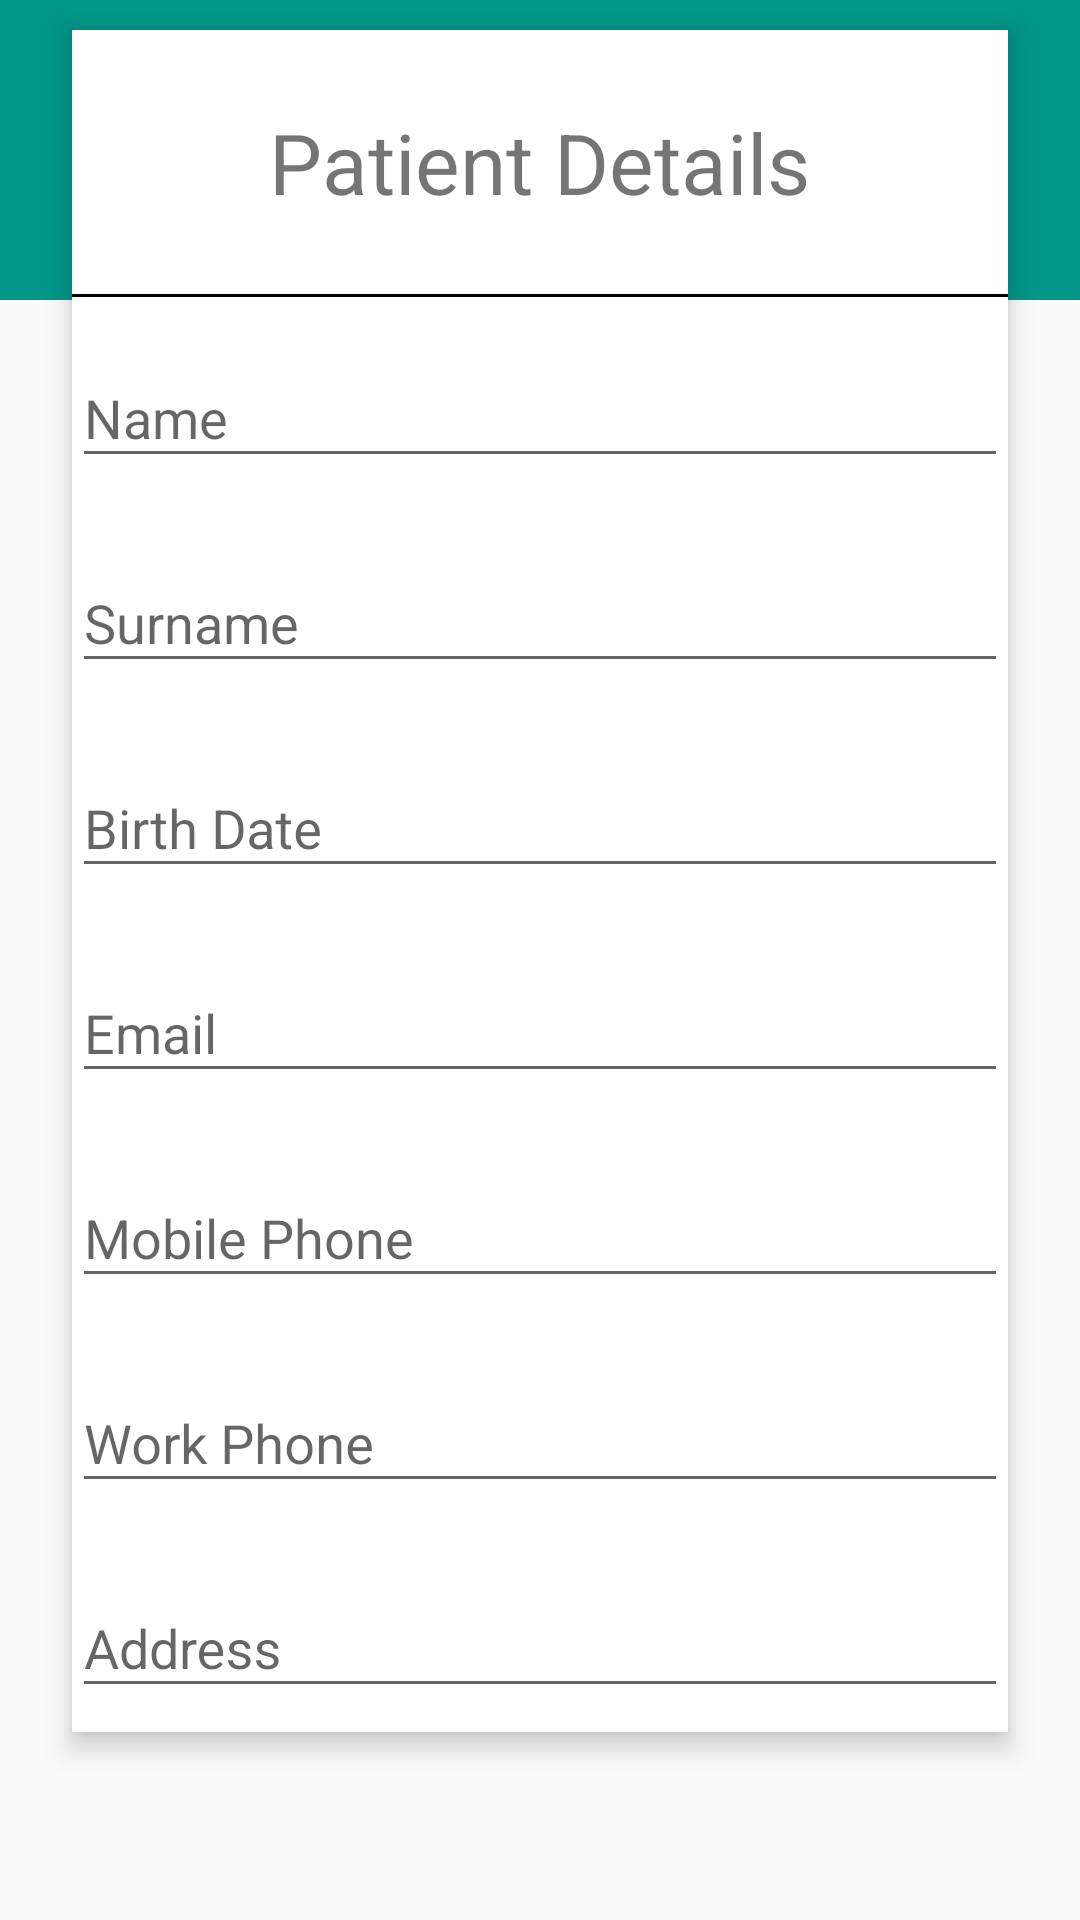

Write the Android layout XML for this screen, with the resource values it uses.
<!-- AndroidManifest.xml: application theme AppTheme -->
<!-- res/layout/fragment_user_entry.xml -->
<RelativeLayout xmlns:android="http://schemas.android.com/apk/res/android"
    xmlns:tools="http://schemas.android.com/tools" android:layout_width="match_parent"
    android:layout_height="match_parent"
    tools:context="com.hankarun.patienthistory.fragment.UserEntryFragment"
    android:paddingBottom="15dp">

    <View
        android:layout_width="fill_parent"
        android:layout_height="100dp"
        android:background="@color/colorPrimary"
        android:id="@+id/view" />

    <RelativeLayout
        android:layout_width="550dp"
        android:layout_height="wrap_content"
        android:layout_marginTop="10dp"
        android:background="@android:color/white"
        android:elevation="5dp"
        android:minWidth="550dp"
        android:layout_marginLeft="24dp"
        android:layout_marginRight="24dp"
        android:id="@+id/relativeLayout"
        android:layout_centerHorizontal="true">

        <TextView android:layout_width="wrap_content" android:layout_height="88dp"
            android:id="@+id/userTextview"
            android:text="@string/patient_details"
            android:layout_alignParentTop="true"
            android:layout_centerHorizontal="true"
            android:gravity="center_vertical"
            android:textSize="28sp"/>

        <View
            android:layout_width="fill_parent"
            android:layout_height="1dp"
            android:layout_below="@id/userTextview"
            android:background="@android:color/black"
            android:id="@+id/blackBar"/>

        <ScrollView
            android:layout_width="wrap_content"
            android:layout_height="wrap_content"
            android:id="@+id/scrollView"
            android:layout_below="@id/blackBar">

            <RelativeLayout
                android:layout_width="match_parent"
                android:layout_height="wrap_content">

                <android.support.design.widget.TextInputLayout
                    android:layout_width="match_parent"
                    android:layout_height="wrap_content"
                    android:layout_marginTop="8dp"
                    android:layout_marginBottom="8dp"
                    android:id="@+id/userNameInput">
                    <EditText android:id="@+id/input_name"
                        android:layout_width="match_parent"
                        android:layout_height="wrap_content"
                        android:hint="@string/name"
                        android:inputType="text" />
                </android.support.design.widget.TextInputLayout>

                <android.support.design.widget.TextInputLayout
                    android:layout_width="match_parent"
                    android:layout_height="wrap_content"
                    android:layout_marginTop="8dp"
                    android:layout_marginBottom="8dp"
                    android:layout_below="@id/userNameInput"
                    android:id="@+id/surnameInput">
                    <EditText android:id="@+id/input_surname"
                        android:layout_width="match_parent"
                        android:layout_height="wrap_content"
                        android:hint="@string/surname"
                        android:inputType="text" />
                </android.support.design.widget.TextInputLayout>

                <android.support.design.widget.TextInputLayout
                    android:layout_width="match_parent"
                    android:layout_height="wrap_content"
                    android:layout_marginTop="8dp"
                    android:layout_marginBottom="8dp"
                    android:layout_below="@id/surnameInput"
                    android:id="@+id/bdateInput">
                    <EditText android:id="@+id/input_bdate"
                        android:layout_width="match_parent"
                        android:layout_height="wrap_content"
                        android:hint="@string/birth_date"
                        android:inputType="date" />
                </android.support.design.widget.TextInputLayout>

                <android.support.design.widget.TextInputLayout
                    android:layout_width="match_parent"
                    android:layout_height="wrap_content"
                    android:layout_marginTop="8dp"
                    android:layout_marginBottom="8dp"
                    android:layout_below="@id/bdateInput"
                    android:id="@+id/emailInput">
                    <EditText android:id="@+id/input_email"
                        android:layout_width="match_parent"
                        android:layout_height="wrap_content"
                        android:hint="@string/email"
                        android:inputType="textEmailAddress" />
                </android.support.design.widget.TextInputLayout>

                <android.support.design.widget.TextInputLayout
                    android:layout_width="match_parent"
                    android:layout_height="wrap_content"
                    android:layout_marginTop="8dp"
                    android:layout_marginBottom="8dp"
                    android:layout_below="@id/emailInput"
                    android:id="@+id/tel1Input">
                    <EditText android:id="@+id/input_tel1"
                        android:layout_width="match_parent"
                        android:layout_height="wrap_content"
                        android:hint="@string/mobile_phone"
                        android:inputType="phone" />
                </android.support.design.widget.TextInputLayout>

                <android.support.design.widget.TextInputLayout
                    android:layout_width="match_parent"
                    android:layout_height="wrap_content"
                    android:layout_marginTop="8dp"
                    android:layout_marginBottom="8dp"
                    android:layout_below="@id/tel1Input"
                    android:id="@+id/tel2Input">
                    <EditText android:id="@+id/input_tel2"
                        android:layout_width="match_parent"
                        android:layout_height="wrap_content"
                        android:hint="@string/work_phone"
                        android:inputType="phone" />
                </android.support.design.widget.TextInputLayout>

                <android.support.design.widget.TextInputLayout
                    android:layout_width="match_parent"
                    android:layout_height="wrap_content"
                    android:layout_marginTop="8dp"
                    android:layout_marginBottom="8dp"
                    android:layout_below="@id/tel2Input"
                    android:id="@+id/addressInput">
                    <EditText android:id="@+id/input_adress"
                        android:layout_width="match_parent"
                        android:layout_height="wrap_content"
                        android:hint="@string/address"
                        android:inputType="text" />
                </android.support.design.widget.TextInputLayout>
            </RelativeLayout>
        </ScrollView>

    </RelativeLayout>

</RelativeLayout>
<!-- resources referenced by this layout -->
<resources>
  <color name="colorPrimary">#009688</color>
  <string name="address">Address</string>
  <string name="birth_date">Birth Date</string>
  <string name="email">Email</string>
  <string name="mobile_phone">Mobile Phone</string>
  <string name="name">Name</string>
  <string name="patient_details">Patient Details</string>
  <string name="surname">Surname</string>
  <string name="work_phone">Work Phone</string>
  <style name="AppTheme" parent="Theme.AppCompat.Light.DarkActionBar">
          
          <item name="colorPrimary">@color/colorPrimary</item>
          <item name="colorPrimaryDark">@color/colorPrimaryDark</item>
          <item name="colorAccent">@color/colorAccent</item>
      </style>
  <color name="colorPrimaryDark">#00796B</color>
  <color name="colorAccent">#00BCD4</color>
</resources>
